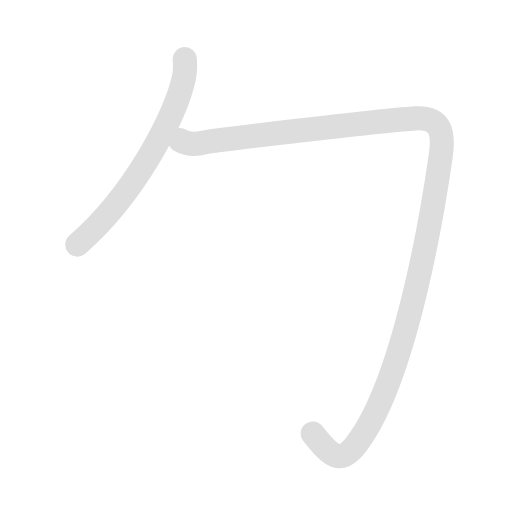
t = 0.00 s
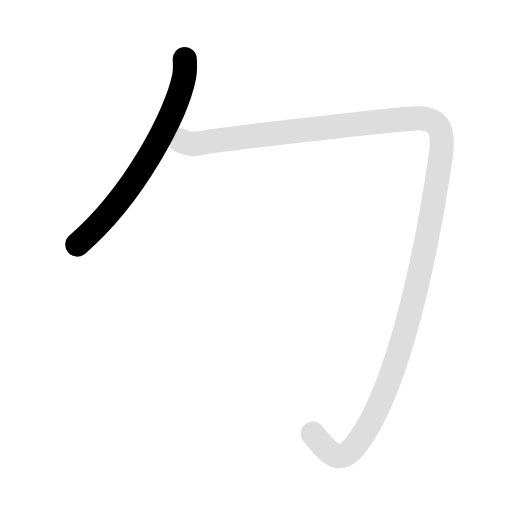
t = 0.60 s
t = 1.20 s: frame unchanged from t = 0.60 s, image omitted
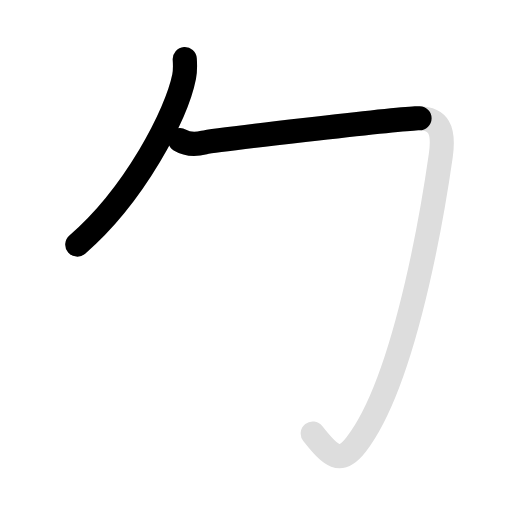
t = 1.80 s
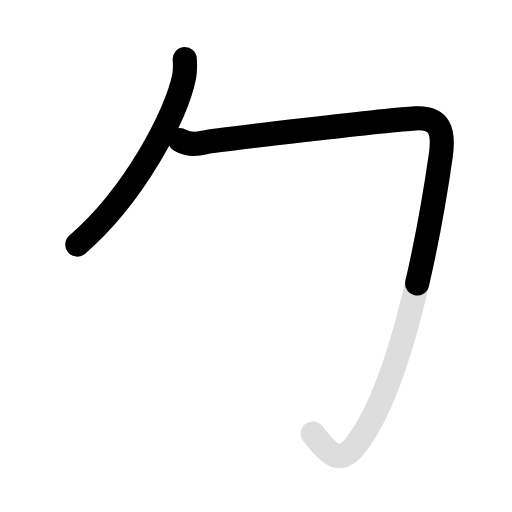
t = 2.25 s
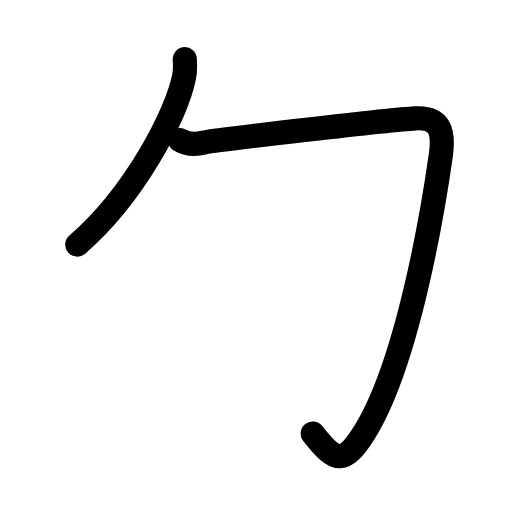
t = 3.00 s

The animated SVG that drew these frames (rendered in a browser with its animation timeline set to each time). Animation: 4 SMIL elements (animate=3,set=1); one cycle of 3.00 s, repeats indefinitely.

<svg id="kvg-052f9" class="kanjivg" viewBox="0 0 106 106" width="106" height="106" xmlns="http://www.w3.org/2000/svg" xmlns:xlink="http://www.w3.org/1999/xlink" xml:space="preserve" version="1.1" baseProfile="full"><defs><style type="text/css">path.black{fill:none;stroke:black;stroke-width:5;stroke-linecap:round;stroke-linejoin:round;}path.grey{fill:none;stroke:#ddd;stroke-width:5;stroke-linecap:round;stroke-linejoin:round;}path.stroke{fill:none;stroke:black;stroke-width:5;stroke-linecap:round;stroke-linejoin:round;}text{font-size:16px;font-family:Segoe UI Symbol,Cambria Math,DejaVu Sans,Symbola,Quivira,STIX,Code2000;-webkit-touch-callout:none;cursor:pointer;-webkit-user-select:none;-khtml-user-select:none;-moz-user-select:none;-ms-user-select:none;user-select: none;}text:hover{color:#777;}#reset{font-weight:bold;}</style><marker id="markerStart" markerWidth="8" markerHeight="8" style="overflow:visible;"><circle cx="0" cy="0" r="1.5" style="stroke:none;fill:red;fill-opacity:0.5;"/></marker><marker id="markerEnd" style="overflow:visible;"><circle cx="0" cy="0" r="0.8" style="stroke:none;fill:blue;fill-opacity:0.5;"><animate attributeName="opacity" from="1" to="0" dur="3s" repeatCount="indefinite" /></circle></marker></defs><path d="M38.25,12.25c0.06,0.9,0.13,2.33-0.13,3.63C36.61,23.54,27.91,40.34,16,50.63" class="grey" /><path d="M37.25,29c1.25,0.75,3,1,5,0.5S81,24.75,86,24.5s6,2.5,5.25,7.75s-6.5,45.5-17.5,59.75c-3.3,4.28-5.25,2.5-9-2.25" class="grey" /><path d="M38.25,12.25c0.06,0.9,0.13,2.33-0.13,3.63C36.61,23.54,27.91,40.34,16,50.63" class="stroke" stroke-dasharray="150"><animate attributeName="stroke-dashoffset" from="150" to="0" dur="1.8s" begin="0.0s" fill="freeze" /></path><path d="M37.25,29c1.25,0.75,3,1,5,0.5S81,24.75,86,24.5s6,2.5,5.25,7.75s-6.5,45.5-17.5,59.75c-3.3,4.28-5.25,2.5-9-2.25" class="stroke" stroke-dasharray="150"><set attributeName="opacity" to="0" dur="1.2s" /><animate attributeName="stroke-dashoffset" from="150" to="0" dur="1.8s" begin="1.2s" fill="freeze" /></path></svg>
